Dataset: bitmaps (GitHub, gojira/fastai-v3-projects). Classes: anomaly, normal.

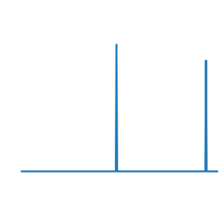
Label: normal

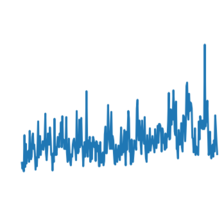
Label: normal

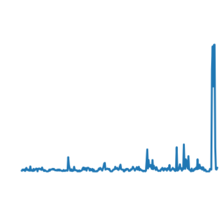
Label: anomaly

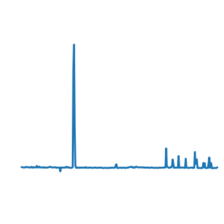
Label: normal

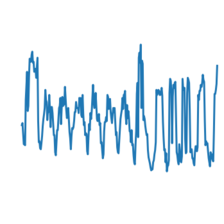
Label: normal

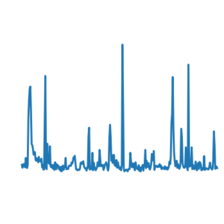
Label: anomaly
